Run: headless pygame with SDL's dummy video driver; simulated clock (each Clock.tick advances the game by its frame time, no real sleeping); random seed 0; keys injected as events and as key.get_pressed() state; no mouse input; restart key R tapped at the start of phases 3 and 4.
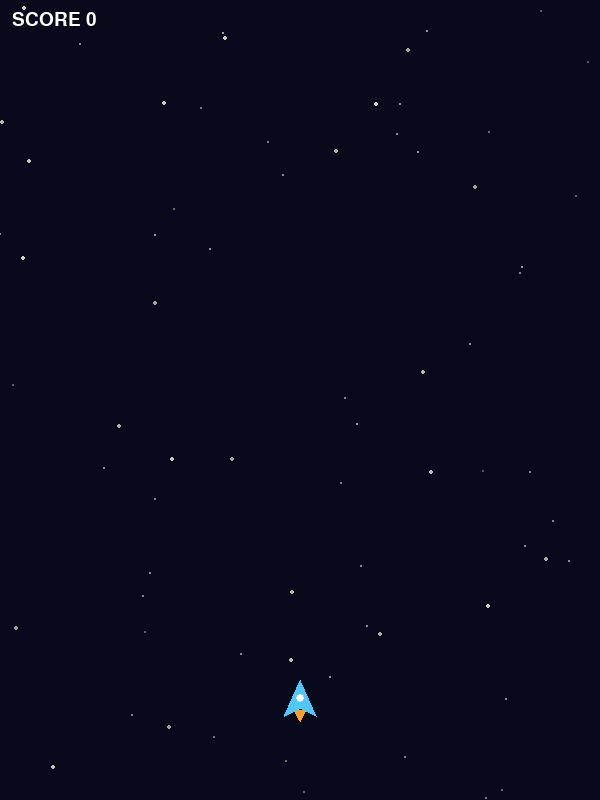
Frame 1 of 4 · flips 1–60 · no input
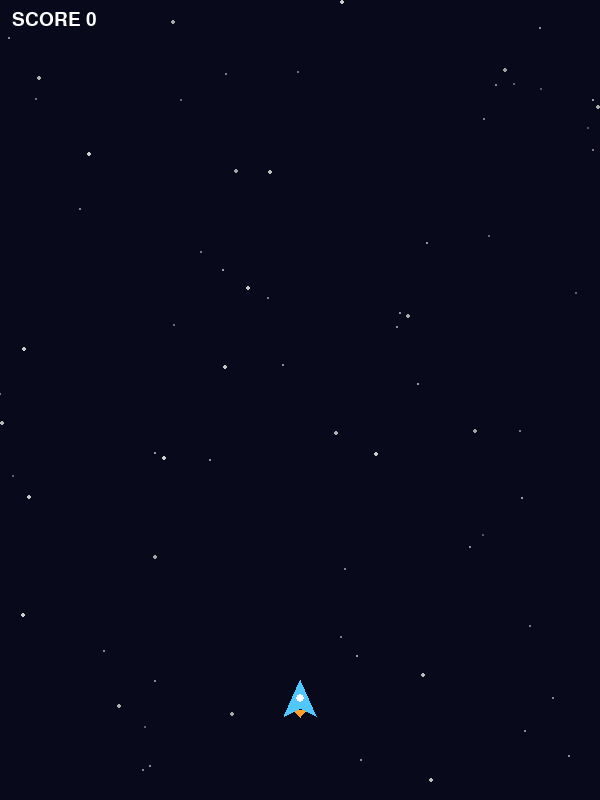
Frame 2 of 4 · flips 61–180 · tapped SPACE, RETURN · held RIGHT (→), D
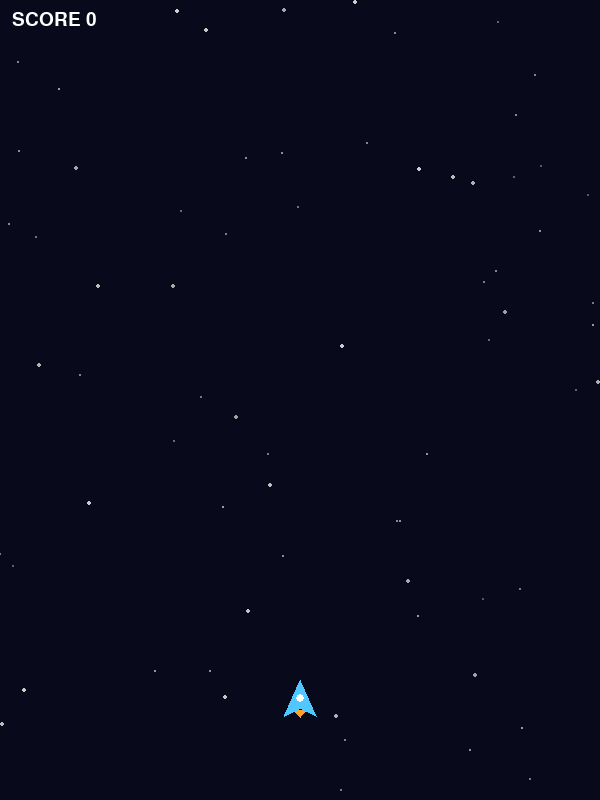
Frame 3 of 4 · flips 181–300 · tapped R · held DOWN (↓), S
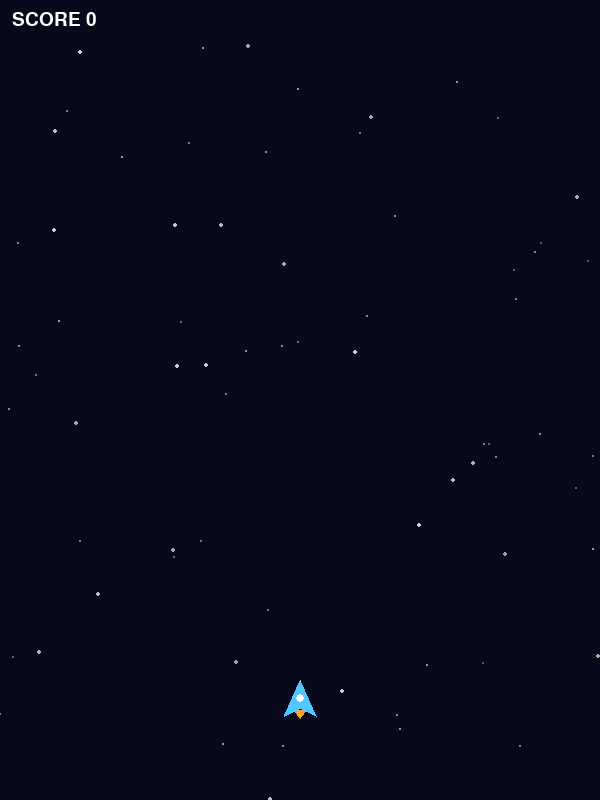
Frame 4 of 4 · flips 301–420 · tapped R · held LEFT (←), A, UP (↑), W

The pygame program that drew these frames:

"""
우주 슈팅 게임 (PyGame)

조작법
  방향키 / WASD : 이동
  SPACE         : 발사 (누르고 있으면 연사)
  R / ENTER     : 시작 · 다시 시작
  ESC           : 종료

프로그램 구조 (불꽃놀이와 같은 패턴!)
  Game.handle_event()  -> 키 이벤트 처리
  Game.update()        -> 모든 객체 이동 · 충돌 · 제거   (매 프레임)
  Game.draw()          -> 모든 객체 그리기               (매 프레임)
"""
import math
import random
import sys

import pygame
from pygame import Vector2

# ----------------------------------------------------------------------
# 설정값 (숫자를 바꿔 보며 게임 느낌을 조절해 보자!)
# ----------------------------------------------------------------------
WIDTH, HEIGHT = 600, 800
FPS = 60

PLAYER_SPEED = 5.0        # 플레이어 이동 속도 (픽셀/프레임)
PLAYER_RADIUS = 16        # 충돌 판정용 반지름
SHOOT_COOLDOWN = 12       # 발사 간격 (프레임). 60프레임 = 1초
BULLET_SPEED = 11.0
BULLET_RADIUS = 4
ENEMY_RADIUS = 18
ENEMY_HP = 1
SPAWN_INTERVAL = 50       # 적이 나타나는 간격 (프레임)


# ----------------------------------------------------------------------
# 충돌 판정
# ----------------------------------------------------------------------
def circles_collide(pos_a, radius_a, pos_b, radius_b):
    """두 원이 겹쳐 있으면 True."""
    # ★ TODO 6: 두 원이 겹쳤는지 판정하자
    #   힌트 1: 두 중심 사이의 거리: pos_a.distance_to(pos_b)
    #   힌트 2: 거리가 (반지름의 합)보다 작으면 겹친 것이다
    return False
    # ★ TODO 6 끝


# ----------------------------------------------------------------------
# 총알
# ----------------------------------------------------------------------
class Bullet:
    def __init__(self, pos, vel):
        self.pos = Vector2(pos)
        self.vel = Vector2(vel)
        self.radius = BULLET_RADIUS
        self.dead = False          # True 가 되면 리스트에서 제거된다

    def update(self):
        self.pos += self.vel
        # ★ TODO 4: 화면 밖으로 나간 총알은 dead 로 표시하자
        #   힌트 1: 위쪽: self.pos.y < -self.radius,  아래쪽: self.pos.y > HEIGHT + self.radius
        #   힌트 2: 왼쪽·오른쪽(3방향 발사 때 필요)도 같은 방식으로 검사한다
        pass
        # ★ TODO 4 끝

    def draw(self, surface):
        pygame.draw.circle(surface, (255, 240, 120), self.pos, self.radius)


# ----------------------------------------------------------------------
# 적
# ----------------------------------------------------------------------
class Enemy:
    def __init__(self, pos, vel, kind="straight"):
        self.pos = Vector2(pos)
        self.vel = Vector2(vel)
        self.kind = kind           # "straight" | "zigzag" | "boss"
        self.radius = ENEMY_RADIUS
        self.hp = ENEMY_HP
        self.fragile = True        # 플레이어와 부딪히면 사라지는가?
        self.base_x = self.pos.x   # 지그재그의 기준선
        self.age = 0               # 태어난 뒤 지난 프레임 수
        self.dead = False
        self.max_hp = self.hp

    def update(self):
        self.age += 1
        self.pos += self.vel
        if self.pos.y > HEIGHT + self.radius:
            self.dead = True       # 화면 아래로 빠져나감

    def draw(self, surface):
        x, y, r = self.pos.x, self.pos.y, self.radius
        pts = [(x - r, y - r), (x + r, y - r), (x, y + r)]
        pygame.draw.polygon(surface, (255, 80, 90), pts)


# ----------------------------------------------------------------------
# 플레이어
# ----------------------------------------------------------------------
class Player:
    def __init__(self):
        self.pos = Vector2(WIDTH / 2, HEIGHT - 100)
        self.radius = PLAYER_RADIUS
        self.cooldown = 0          # 0 이 되면 다시 쏠 수 있다

    def update(self, keys):
        """keys 는 pygame.key.get_pressed() 의 결과 (키가 눌려 있으면 True)."""
        move = Vector2(0, 0)
        # ★ TODO 1: 키 입력으로 이동 방향 벡터를 만들자
        #   힌트 1: 왼쪽 키(K_LEFT 또는 K_a)가 눌렸으면 move.x 를 1 줄이고, 오른쪽이면 1 늘린다
        #   힌트 2: 위·아래도 move.y 로 같은 방식. 아래쪽이 + 방향이다
        #   힌트 3: 대각선은 길이가 1.41 이라 더 빠르다! move.length() > 0 이면 move.normalize() 로 길이를 1 로 맞춘다
        pass
        # ★ TODO 1 끝

        # ★ TODO 2: 화면 밖으로 나가지 못하게 하자
        #   힌트 1: 값을 범위 안으로 가두기: max(최솟값, min(최댓값, 값))
        #   힌트 2: x 는 radius ~ WIDTH - radius,  y 는 radius ~ HEIGHT - radius
        pass
        # ★ TODO 2 끝

        if self.cooldown > 0:
            self.cooldown -= 1

    def try_shoot(self):
        """쏠 수 있으면 새 총알들의 리스트를, 아니면 빈 리스트를 돌려준다."""
        bullets = []
        muzzle = self.pos + Vector2(0, -self.radius)   # 총구 위치(기체 앞쪽)
        # ★ TODO 3: 쿨다운이 끝났을 때만 총알을 만들자
        #   힌트 1: self.cooldown <= 0 일 때만 발사할 수 있다
        #   힌트 2: 총알: Bullet(muzzle, Vector2(0, -BULLET_SPEED))  (위쪽이 - 방향)
        #   힌트 3: 쏘고 나면 self.cooldown = SHOOT_COOLDOWN 으로 다시 채운다
        pass
        # ★ TODO 3 끝
        return bullets

    def draw(self, surface):
        x, y = self.pos.x, self.pos.y
        flame = random.randint(6, 14)                     # 엔진 불꽃은 매 프레임 길이가 바뀐다
        pygame.draw.polygon(surface, (255, 160, 40),
                            [(x - 6, y + 10), (x + 6, y + 10), (x, y + 10 + flame)])
        body = [(x, y - 20), (x - 16, y + 16), (x, y + 8), (x + 16, y + 16)]
        pygame.draw.polygon(surface, (80, 200, 255), body)
        pygame.draw.circle(surface, (255, 255, 255), (x, y - 2), 4)


# ----------------------------------------------------------------------
# 게임 전체
# ----------------------------------------------------------------------
class Game:
    def __init__(self):
        self.font = pygame.font.SysFont(None, 28)
        self.big_font = pygame.font.SysFont(None, 72)
        self.stars = [[random.uniform(0, WIDTH), random.uniform(0, HEIGHT),
                       random.uniform(0.5, 3.0)] for _ in range(70)]
        self.reset()

    def reset(self):
        """게임을 처음 상태로 되돌린다."""
        self.player = Player()
        self.bullets = []
        self.enemies = []
        self.score = 0
        self.spawn_timer = 60      # 시작 후 1초 뒤에 첫 적
        self.state = "playing"

    # ---------------------------------------------------------- 입력
    def handle_event(self, event):
        if event.type != pygame.KEYDOWN:
            return
        if event.key == pygame.K_ESCAPE:
            pygame.quit()
            sys.exit()
        if event.key in (pygame.K_r, pygame.K_RETURN):
            if self.state == "gameover":
                self.reset()

    # ---------------------------------------------------------- 갱신
    def update(self, keys):
        self.update_stars()
        if self.state != "playing":
            return

        self.player.update(keys)
        if keys[pygame.K_SPACE]:
            self.bullets += self.player.try_shoot()

        self.update_spawning()
        for bullet in self.bullets:
            bullet.update()
        for enemy in self.enemies:
            enemy.update()

        self.check_bullet_enemy_collisions()
        self.check_player_enemy_collisions()

        # 죽은 객체 제거 (불꽃놀이의 TODO 4 와 같은 방법)
        self.bullets = [b for b in self.bullets if not b.dead]
        self.enemies = [e for e in self.enemies if not e.dead]

    def update_stars(self):
        for star in self.stars:
            star[1] += star[2]
            if star[1] > HEIGHT:
                star[0] = random.uniform(0, WIDTH)
                star[1] = 0

    # ---------------------------------------------------------- 적 생성
    def update_spawning(self):
        self.spawn_timer -= 1
        if self.spawn_timer <= 0:
            self.spawn_enemy()
            self.spawn_timer = self.current_spawn_interval()

    def current_spawn_interval(self):
        """다음 적이 나올 때까지 기다릴 프레임 수."""
        return SPAWN_INTERVAL

    def spawn_enemy(self):
        kind = "straight"
        # ★ TODO 5: 화면 위쪽 바깥에서 적을 한 마리 만들자
        #   힌트 1: x 는 화면 폭 안에서 랜덤: random.uniform(ENEMY_RADIUS, WIDTH - ENEMY_RADIUS)
        #   힌트 2: 시작 y 는 화면 위쪽 바깥(-ENEMY_RADIUS), 속도는 아래로 random.uniform(1.5, 3.5)
        #   힌트 3: self.enemies.append(Enemy(위치, 속도, kind))
        pass
        # ★ TODO 5 끝

    # ---------------------------------------------------------- 충돌 처리
    def check_bullet_enemy_collisions(self):
        # ★ TODO 7: 모든 (총알, 적) 쌍을 검사해서 맞았는지 확인하자
        #   힌트 1: 이중 for 문: for bullet in self.bullets: for enemy in self.enemies:
        #   힌트 2: 이미 dead 인 것은 건너뛴다 (한 발이 두 마리를 맞히면 안 된다)
        #   힌트 3: 맞으면: bullet.dead = True,  enemy.hp -= 1,  hp 가 0 이하면 enemy.dead = True 와 self.on_enemy_killed(enemy)
        pass
        # ★ TODO 7 끝

    def check_player_enemy_collisions(self):
        # ★ TODO 8: 플레이어가 적과 부딪혔는지 확인하자
        #   힌트 1: 모든 적에 대해 circles_collide(self.player.pos, self.player.radius, enemy.pos, enemy.radius)
        #   힌트 2: 부딪혔으면 enemy.fragile 인 적은 enemy.dead = True 로 만들고, self.on_player_hit() 를 부른다
        pass
        # ★ TODO 8 끝

    # ---------------------------------------------------------- 사건 처리
    def on_enemy_killed(self, enemy):
        self.score += 10

    def on_player_hit(self):
        self.state = "gameover"

    # ---------------------------------------------------------- 그리기
    def draw(self, surface):
        surface.fill((8, 10, 28))
        for x, y, speed in self.stars:
            shade = int(60 + speed * 50)
            pygame.draw.circle(surface, (shade, shade, shade), (x, y), 1 if speed < 2 else 2)

        for bullet in self.bullets:
            bullet.draw(surface)
        for enemy in self.enemies:
            enemy.draw(surface)
        if self.state != "title":
            self.player.draw(surface)
        self.draw_hud(surface)

        if self.state == "gameover":
            self.draw_center_text(surface, "GAME OVER", "Score %d    press R" % self.score)

    def draw_hud(self, surface):
        surface.blit(self.font.render("SCORE %d" % self.score, True, (255, 255, 255)), (12, 10))

    def draw_center_text(self, surface, title, subtitle):
        t = self.big_font.render(title, True, (255, 255, 255))
        s = self.font.render(subtitle, True, (200, 200, 220))
        surface.blit(t, t.get_rect(center=(WIDTH / 2, HEIGHT / 2 - 30)))
        surface.blit(s, s.get_rect(center=(WIDTH / 2, HEIGHT / 2 + 30)))


# ----------------------------------------------------------------------
# 메인 루프
# ----------------------------------------------------------------------
def main():
    pygame.init()
    screen = pygame.display.set_mode((WIDTH, HEIGHT))
    pygame.display.set_caption("Space Shooter")
    clock = pygame.time.Clock()
    game = Game()

    while True:
        for event in pygame.event.get():
            if event.type == pygame.QUIT:
                pygame.quit()
                sys.exit()
            game.handle_event(event)

        game.update(pygame.key.get_pressed())
        game.draw(screen)

        pygame.display.flip()
        clock.tick(FPS)


if __name__ == "__main__":
    main()
